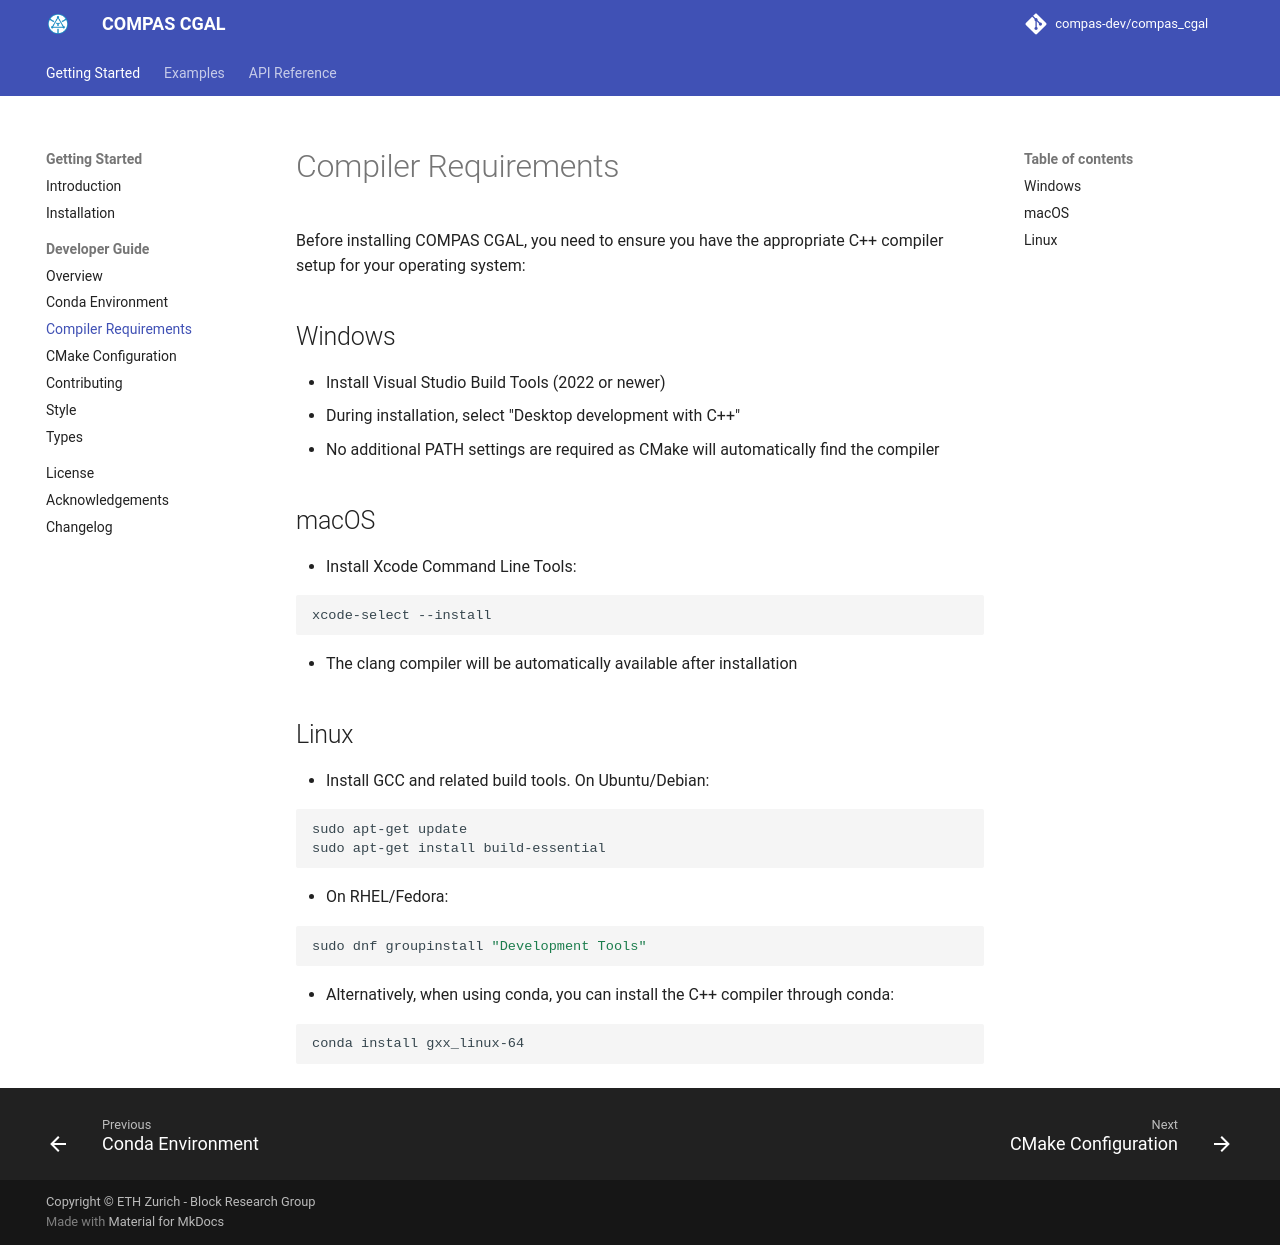

repository: compas-dev/compas_cgal · page: devguide/compiler/index.html · generator: mkdocs

# Compiler Requirements

Before installing COMPAS CGAL, you need to ensure you have the
appropriate C++ compiler setup for your operating system:

## Windows

- Install Visual Studio Build Tools (2022 or newer)
- During installation, select "Desktop development with C++"
- No additional PATH settings are required as CMake will automatically
  find the compiler

## macOS

- Install Xcode Command Line Tools:

  ``` bash
  xcode-select --install
  ```

- The clang compiler will be automatically available after installation

## Linux

- Install GCC and related build tools. On Ubuntu/Debian:

  ``` bash
  sudo apt-get update
  sudo apt-get install build-essential
  ```

- On RHEL/Fedora:

  ``` bash
  sudo dnf groupinstall "Development Tools"
  ```

- Alternatively, when using conda, you can install the C++ compiler
  through conda:

  ``` bash
  conda install gxx_linux-64
  ```
